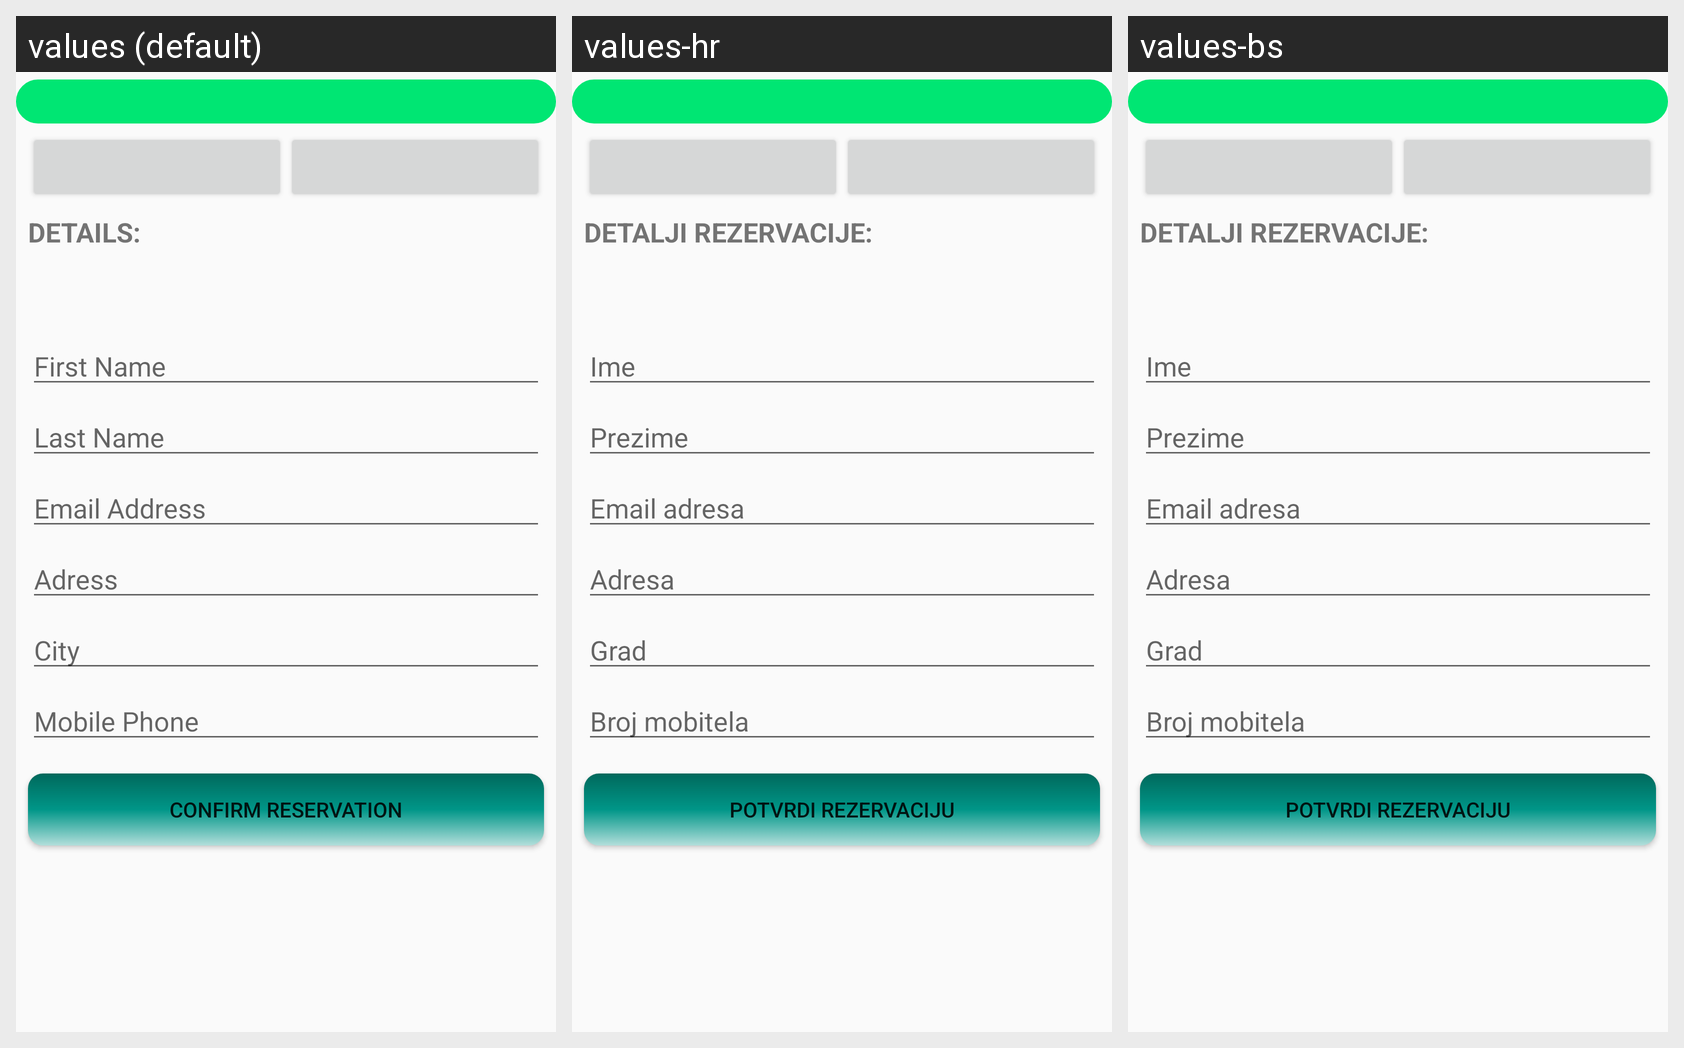

The same Android screen rendered under several of its app's locales, left to right. List the strings drawn on it with the default value and each locale's translation.
Android screen res/layout/activity_reservation.xml rendered under 3 locales, left to right: values (default), values-hr, values-bs. Device: Nexus 5 (rendered at 1080×1920; each locale shown at half size, 540×960, under a caption strip naming it); theme AppTheme.
Strings drawn on this screen, with the default value and each locale's value (text and hints the layout hard-codes, and strings that could not be matched under every locale, appear in the picture but are not listed):

details
  values: DETAILS:
  values-hr: DETALJI REZERVACIJE:
  values-bs: DETALJI REZERVACIJE:

f_name
  values: First Name
  values-hr: Ime
  values-bs: Ime

l_name
  values: Last Name
  values-hr: Prezime
  values-bs: Prezime

emailaddress
  values: Email Address
  values-hr: Email adresa
  values-bs: Email adresa

address
  values: Adress
  values-hr: Adresa
  values-bs: Adresa

city
  values: City
  values-hr: Grad
  values-bs: Grad

m_phone
  values: Mobile Phone
  values-hr: Broj mobitela
  values-bs: Broj mobitela

confirmReservation
  values: Confirm Reservation
  values-hr: Potvrdi rezervaciju
  values-bs: Potvrdi rezervaciju
